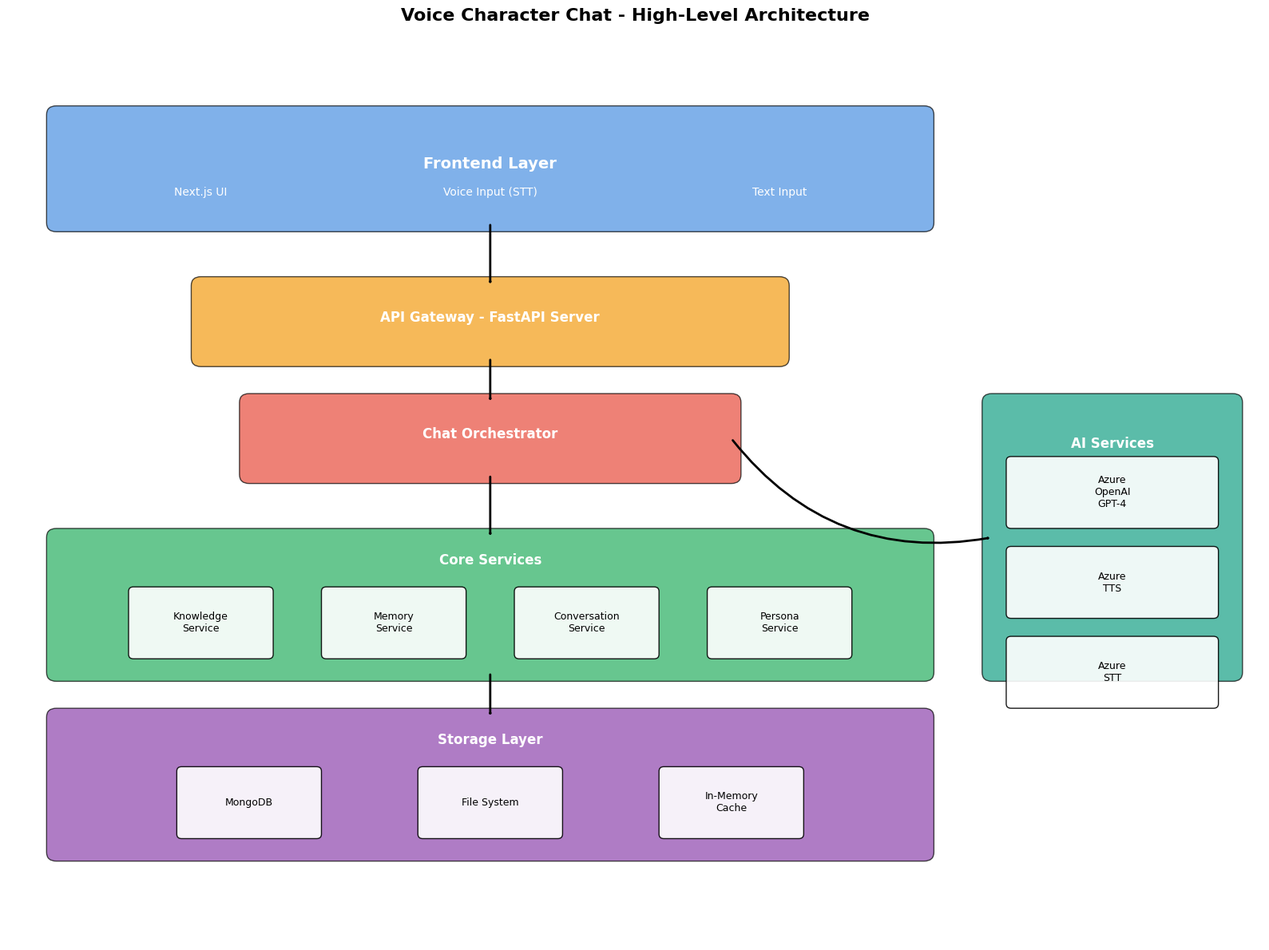

Generate this figure with matplotlib: (Note: this script raises an exception after producing the figure.)
import matplotlib.pyplot as plt
import matplotlib.patches as patches
from matplotlib.patches import FancyBboxPatch, Circle, FancyArrowPatch
import numpy as np

# Set up the style
plt.style.use('default')

def create_high_level_architecture():
    """Create high-level system architecture diagram"""
    fig, ax = plt.subplots(1, 1, figsize=(16, 12))
    ax.set_xlim(0, 10)
    ax.set_ylim(0, 10)
    ax.axis('off')
    
    # Define colors
    colors = {
        'frontend': '#4A90E2',
        'api': '#F39C12',
        'orchestrator': '#E74C3C',
        'services': '#27AE60',
        'storage': '#8E44AD',
        'ai': '#16A085'
    }
    
    # Frontend Layer
    frontend_rect = FancyBboxPatch((0.5, 8), 9, 1.2, 
                                   boxstyle="round,pad=0.1",
                                   facecolor=colors['frontend'], 
                                   edgecolor='black', 
                                   alpha=0.7)
    ax.add_patch(frontend_rect)
    ax.text(5, 8.6, 'Frontend Layer', fontsize=14, fontweight='bold', ha='center', color='white')
    ax.text(2, 8.3, 'Next.js UI', fontsize=10, ha='center', color='white')
    ax.text(5, 8.3, 'Voice Input (STT)', fontsize=10, ha='center', color='white')
    ax.text(8, 8.3, 'Text Input', fontsize=10, ha='center', color='white')
    
    # API Gateway
    api_rect = FancyBboxPatch((2, 6.5), 6, 0.8,
                              boxstyle="round,pad=0.1",
                              facecolor=colors['api'],
                              edgecolor='black',
                              alpha=0.7)
    ax.add_patch(api_rect)
    ax.text(5, 6.9, 'API Gateway - FastAPI Server', fontsize=12, fontweight='bold', ha='center', color='white')
    
    # Orchestration Layer
    orch_rect = FancyBboxPatch((2.5, 5.2), 5, 0.8,
                               boxstyle="round,pad=0.1",
                               facecolor=colors['orchestrator'],
                               edgecolor='black',
                               alpha=0.7)
    ax.add_patch(orch_rect)
    ax.text(5, 5.6, 'Chat Orchestrator', fontsize=12, fontweight='bold', ha='center', color='white')
    
    # Core Services
    services_rect = FancyBboxPatch((0.5, 3), 9, 1.5,
                                   boxstyle="round,pad=0.1",
                                   facecolor=colors['services'],
                                   edgecolor='black',
                                   alpha=0.7)
    ax.add_patch(services_rect)
    ax.text(5, 4.2, 'Core Services', fontsize=12, fontweight='bold', ha='center', color='white')
    
    # Individual services
    service_names = ['Knowledge\nService', 'Memory\nService', 'Conversation\nService', 'Persona\nService']
    service_positions = [2, 4, 6, 8]
    for name, pos in zip(service_names, service_positions):
        service_box = FancyBboxPatch((pos-0.7, 3.2), 1.4, 0.7,
                                     boxstyle="round,pad=0.05",
                                     facecolor='white',
                                     edgecolor='black',
                                     alpha=0.9)
        ax.add_patch(service_box)
        ax.text(pos, 3.55, name, fontsize=9, ha='center', va='center')
    
    # Storage Layer
    storage_rect = FancyBboxPatch((0.5, 1), 9, 1.5,
                                  boxstyle="round,pad=0.1",
                                  facecolor=colors['storage'],
                                  edgecolor='black',
                                  alpha=0.7)
    ax.add_patch(storage_rect)
    ax.text(5, 2.2, 'Storage Layer', fontsize=12, fontweight='bold', ha='center', color='white')
    
    # Storage components
    storage_names = ['MongoDB', 'File System', 'In-Memory\nCache']
    storage_positions = [2.5, 5, 7.5]
    for name, pos in zip(storage_names, storage_positions):
        storage_box = FancyBboxPatch((pos-0.7, 1.2), 1.4, 0.7,
                                     boxstyle="round,pad=0.05",
                                     facecolor='white',
                                     edgecolor='black',
                                     alpha=0.9)
        ax.add_patch(storage_box)
        ax.text(pos, 1.55, name, fontsize=9, ha='center', va='center')
    
    # AI Services (right side)
    ai_rect = FancyBboxPatch((10.2, 3), 2.5, 3,
                             boxstyle="round,pad=0.1",
                             facecolor=colors['ai'],
                             edgecolor='black',
                             alpha=0.7)
    ax.add_patch(ai_rect)
    ax.text(11.45, 5.5, 'AI Services', fontsize=12, fontweight='bold', ha='center', color='white')
    
    ai_services = ['Azure\nOpenAI\nGPT-4', 'Azure\nTTS', 'Azure\nSTT']
    ai_positions = [5, 4, 3]
    for name, pos in zip(ai_services, ai_positions):
        ai_box = FancyBboxPatch((10.4, pos-0.35), 2.1, 0.7,
                                boxstyle="round,pad=0.05",
                                facecolor='white',
                                edgecolor='black',
                                alpha=0.9)
        ax.add_patch(ai_box)
        ax.text(11.45, pos, name, fontsize=9, ha='center', va='center')
    
    # Add arrows for data flow
    # Frontend to API
    arrow1 = FancyArrowPatch((5, 8), (5, 7.3),
                            connectionstyle="arc3",
                            arrowstyle='->,head_width=0.3,head_length=0.3',
                            color='black', linewidth=2)
    ax.add_patch(arrow1)
    
    # API to Orchestrator
    arrow2 = FancyArrowPatch((5, 6.5), (5, 6),
                            connectionstyle="arc3",
                            arrowstyle='->,head_width=0.3,head_length=0.3',
                            color='black', linewidth=2)
    ax.add_patch(arrow2)
    
    # Orchestrator to Services
    arrow3 = FancyArrowPatch((5, 5.2), (5, 4.5),
                            connectionstyle="arc3",
                            arrowstyle='->,head_width=0.3,head_length=0.3',
                            color='black', linewidth=2)
    ax.add_patch(arrow3)
    
    # Services to Storage
    arrow4 = FancyArrowPatch((5, 3), (5, 2.5),
                            connectionstyle="arc3",
                            arrowstyle='->,head_width=0.3,head_length=0.3',
                            color='black', linewidth=2)
    ax.add_patch(arrow4)
    
    # Orchestrator to AI Services
    arrow5 = FancyArrowPatch((7.5, 5.6), (10.2, 4.5),
                            connectionstyle="arc3,rad=0.3",
                            arrowstyle='->,head_width=0.3,head_length=0.3',
                            color='black', linewidth=2)
    ax.add_patch(arrow5)
    
    # Extend the axes to show AI services
    ax.set_xlim(0, 13)
    
    plt.title('Voice Character Chat - High-Level Architecture', fontsize=16, fontweight='bold', pad=20)
    plt.tight_layout()
    plt.savefig('/Users/bagsanghui/neona_turn_based_demo_with_agent/documents/architecture_high_level.png', dpi=300, bbox_inches='tight')
    plt.close()

def create_rag_system_diagram():
    """Create RAG system architecture diagram"""
    fig, ax = plt.subplots(1, 1, figsize=(14, 10))
    ax.set_xlim(0, 14)
    ax.set_ylim(0, 10)
    ax.axis('off')
    
    # Title
    ax.text(7, 9.5, 'RAG (Retrieval-Augmented Generation) System', 
            fontsize=16, fontweight='bold', ha='center')
    
    # Knowledge Input
    input_rect = FancyBboxPatch((0.5, 7), 3, 1.5,
                                boxstyle="round,pad=0.1",
                                facecolor='#3498DB',
                                edgecolor='black',
                                alpha=0.7)
    ax.add_patch(input_rect)
    ax.text(2, 8.2, 'Knowledge Input', fontsize=11, fontweight='bold', ha='center', color='white')
    ax.text(2, 7.7, '• Knowledge Items', fontsize=9, ha='center', color='white')
    ax.text(2, 7.4, '• Keywords/Tags', fontsize=9, ha='center', color='white')
    ax.text(2, 7.1, '• Categories', fontsize=9, ha='center', color='white')
    
    # Storage
    storage_rect = FancyBboxPatch((5, 7), 3, 1.5,
                                 boxstyle="round,pad=0.1",
                                 facecolor='#9B59B6',
                                 edgecolor='black',
                                 alpha=0.7)
    ax.add_patch(storage_rect)
    ax.text(6.5, 8.2, 'Knowledge Storage', fontsize=11, fontweight='bold', ha='center', color='white')
    ax.text(6.5, 7.7, '• JSON Files', fontsize=9, ha='center', color='white')
    ax.text(6.5, 7.4, '• In-Memory Cache', fontsize=9, ha='center', color='white')
    ax.text(6.5, 7.1, '• Session Cache', fontsize=9, ha='center', color='white')
    
    # Three-tier Knowledge Services
    services_rect = FancyBboxPatch((0.5, 4.5), 7.5, 2,
                                   boxstyle="round,pad=0.1",
                                   facecolor='#27AE60',
                                   edgecolor='black',
                                   alpha=0.7)
    ax.add_patch(services_rect)
    ax.text(4.25, 6.2, 'Three-Tier Knowledge Services', fontsize=12, fontweight='bold', ha='center', color='white')
    
    # Individual service boxes
    # Base Knowledge Service
    base_box = FancyBboxPatch((1, 4.8), 2, 1.2,
                              boxstyle="round,pad=0.05",
                              facecolor='white',
                              edgecolor='black',
                              alpha=0.9)
    ax.add_patch(base_box)
    ax.text(2, 5.7, 'Base Knowledge', fontsize=9, fontweight='bold', ha='center')
    ax.text(2, 5.4, 'Service', fontsize=9, fontweight='bold', ha='center')
    ax.text(2, 5.1, '• CRUD Operations', fontsize=7, ha='center')
    ax.text(2, 4.9, '• Basic Search', fontsize=7, ha='center')
    
    # Enhanced Knowledge Service
    enhanced_box = FancyBboxPatch((3.5, 4.8), 2, 1.2,
                                  boxstyle="round,pad=0.05",
                                  facecolor='white',
                                  edgecolor='black',
                                  alpha=0.9)
    ax.add_patch(enhanced_box)
    ax.text(4.5, 5.7, 'Enhanced Knowledge', fontsize=9, fontweight='bold', ha='center')
    ax.text(4.5, 5.4, 'Service', fontsize=9, fontweight='bold', ha='center')
    ax.text(4.5, 5.1, '• Semantic Expansion', fontsize=7, ha='center')
    ax.text(4.5, 4.9, '• Smart Search', fontsize=7, ha='center')
    
    # Incremental Cache
    cache_box = FancyBboxPatch((6, 4.8), 2, 1.2,
                               boxstyle="round,pad=0.05",
                               facecolor='white',
                               edgecolor='black',
                               alpha=0.9)
    ax.add_patch(cache_box)
    ax.text(7, 5.7, 'Incremental', fontsize=9, fontweight='bold', ha='center')
    ax.text(7, 5.4, 'Knowledge Cache', fontsize=9, fontweight='bold', ha='center')
    ax.text(7, 5.1, '• Session Caching', fontsize=7, ha='center')
    ax.text(7, 4.9, '• Topic Extraction', fontsize=7, ha='center')
    
    # Retrieval System
    retrieval_rect = FancyBboxPatch((9, 4.5), 4.5, 2,
                                    boxstyle="round,pad=0.1",
                                    facecolor='#E67E22',
                                    edgecolor='black',
                                    alpha=0.7)
    ax.add_patch(retrieval_rect)
    ax.text(11.25, 6.2, 'Retrieval System', fontsize=12, fontweight='bold', ha='center', color='white')
    
    # Retrieval components
    components = [
        ('Query Processor', 11.25, 5.7),
        ('Topic Extractor', 11.25, 5.3),
        ('Relevance Scorer', 11.25, 4.9)
    ]
    for name, x, y in components:
        comp_box = FancyBboxPatch((x-1.5, y-0.15), 3, 0.3,
                                  boxstyle="round,pad=0.02",
                                  facecolor='white',
                                  edgecolor='black',
                                  alpha=0.9)
        ax.add_patch(comp_box)
        ax.text(x, y, name, fontsize=8, ha='center', va='center')
    
    # Scoring Weights Box
    weights_rect = FancyBboxPatch((0.5, 2), 5, 2,
                                 boxstyle="round,pad=0.1",
                                 facecolor='#F39C12',
                                 edgecolor='black',
                                 alpha=0.7)
    ax.add_patch(weights_rect)
    ax.text(3, 3.7, 'Weighted Scoring System', fontsize=11, fontweight='bold', ha='center')
    ax.text(3, 3.3, 'Trigger Keywords: 10 points', fontsize=9, ha='center')
    ax.text(3, 3.0, 'Title Match: 5 points', fontsize=9, ha='center')
    ax.text(3, 2.7, 'Tag Match: 3 points', fontsize=9, ha='center')
    ax.text(3, 2.4, 'Content Match: 1 point', fontsize=9, ha='center')
    
    # Topic Relevance Box
    relevance_rect = FancyBboxPatch((6, 2), 5, 2,
                                    boxstyle="round,pad=0.1",
                                    facecolor='#16A085',
                                    edgecolor='black',
                                    alpha=0.7)
    ax.add_patch(relevance_rect)
    ax.text(8.5, 3.7, 'Topic Relevance Scoring', fontsize=11, fontweight='bold', ha='center', color='white')
    ax.text(8.5, 3.3, 'Direct Match: 0.8 score', fontsize=9, ha='center', color='white')
    ax.text(8.5, 3.0, 'Substring Match: 0.6 score', fontsize=9, ha='center', color='white')
    ax.text(8.5, 2.7, 'Related Topics: 0.3 score', fontsize=9, ha='center', color='white')
    ax.text(8.5, 2.4, 'Temporal Keywords: 0.2 score', fontsize=9, ha='center', color='white')
    
    # Data Structure Example
    data_rect = FancyBboxPatch((11.5, 2), 2, 2,
                              boxstyle="round,pad=0.1",
                              facecolor='#34495E',
                              edgecolor='black',
                              alpha=0.7)
    ax.add_patch(data_rect)
    ax.text(12.5, 3.7, 'Knowledge Item', fontsize=10, fontweight='bold', ha='center', color='white')
    ax.text(12.5, 3.4, 'id: kb_xxxxx', fontsize=7, ha='center', color='white')
    ax.text(12.5, 3.2, 'title: string', fontsize=7, ha='center', color='white')
    ax.text(12.5, 3.0, 'content: string', fontsize=7, ha='center', color='white')
    ax.text(12.5, 2.8, 'keywords: []', fontsize=7, ha='center', color='white')
    ax.text(12.5, 2.6, 'category: string', fontsize=7, ha='center', color='white')
    ax.text(12.5, 2.4, 'usage_count: int', fontsize=7, ha='center', color='white')
    
    # Add flow arrows
    # Input to Storage
    arrow1 = FancyArrowPatch((3.5, 7.75), (5, 7.75),
                            arrowstyle='->,head_width=0.2,head_length=0.2',
                            color='black', linewidth=1.5)
    ax.add_patch(arrow1)
    
    # Storage to Services
    arrow2 = FancyArrowPatch((6.5, 7), (4.25, 6.5),
                            connectionstyle="arc3,rad=0.3",
                            arrowstyle='->,head_width=0.2,head_length=0.2',
                            color='black', linewidth=1.5)
    ax.add_patch(arrow2)
    
    # Services to Retrieval
    arrow3 = FancyArrowPatch((8, 5.5), (9, 5.5),
                            arrowstyle='->,head_width=0.2,head_length=0.2',
                            color='black', linewidth=1.5)
    ax.add_patch(arrow3)
    
    # Retrieval to Output
    arrow4 = FancyArrowPatch((11.25, 4.5), (11.25, 0.5),
                            arrowstyle='->,head_width=0.2,head_length=0.2',
                            color='black', linewidth=1.5)
    ax.add_patch(arrow4)
    
    # Output label
    ax.text(11.25, 0.3, 'Retrieved Knowledge', fontsize=10, fontweight='bold', ha='center')
    
    plt.tight_layout()
    plt.savefig('/Users/bagsanghui/neona_turn_based_demo_with_agent/documents/architecture_rag_system.png', dpi=300, bbox_inches='tight')
    plt.close()

def create_memory_system_diagram():
    """Create Memory System architecture diagram"""
    fig, ax = plt.subplots(1, 1, figsize=(14, 10))
    ax.set_xlim(0, 14)
    ax.set_ylim(0, 10)
    ax.axis('off')
    
    # Title
    ax.text(7, 9.5, 'Selective Memory System Architecture', 
            fontsize=16, fontweight='bold', ha='center')
    
    # Core Memory Structure
    memory_rect = FancyBboxPatch((0.5, 6.5), 6, 2.5,
                                 boxstyle="round,pad=0.1",
                                 facecolor='#8E44AD',
                                 edgecolor='black',
                                 alpha=0.7)
    ax.add_patch(memory_rect)
    ax.text(3.5, 8.7, 'Core Memory Structure', fontsize=12, fontweight='bold', ha='center', color='white')
    
    # Memory components
    components = [
        ('Status Values', 2, 8.2, 'Dynamic metrics\n(affection, trust, stress)'),
        ('Milestones', 5, 8.2, 'Achievements\n& rewards'),
        ('Event Log', 2, 7.4, 'Timestamped\nevents (max 100)'),
        ('Persistent Facts', 5, 7.4, 'User info\n(max 50)'),
        ('Compressed History', 3.5, 6.8, 'Summarized conversations')
    ]
    
    for name, x, y, desc in components:
        comp_box = FancyBboxPatch((x-0.8, y-0.25), 1.6, 0.5,
                                  boxstyle="round,pad=0.02",
                                  facecolor='white',
                                  edgecolor='black',
                                  alpha=0.9)
        ax.add_patch(comp_box)
        ax.text(x, y+0.1, name, fontsize=8, fontweight='bold', ha='center')
        ax.text(x, y-0.1, desc, fontsize=6, ha='center', style='italic')
    
    # Memory Operations
    ops_rect = FancyBboxPatch((7.5, 6.5), 6, 2.5,
                              boxstyle="round,pad=0.1",
                              facecolor='#E74C3C',
                              edgecolor='black',
                              alpha=0.7)
    ax.add_patch(ops_rect)
    ax.text(10.5, 8.7, 'Memory Operations', fontsize=12, fontweight='bold', ha='center', color='white')
    
    # Operations
    operations = [
        ('Initialize Memory', 9, 8.2),
        ('Update Status', 12, 8.2),
        ('Check Milestones', 9, 7.6),
        ('Log Events', 12, 7.6),
        ('Compress History', 10.5, 7.0)
    ]
    
    for name, x, y in operations:
        op_box = FancyBboxPatch((x-0.9, y-0.15), 1.8, 0.3,
                                boxstyle="round,pad=0.02",
                                facecolor='white',
                                edgecolor='black',
                                alpha=0.9)
        ax.add_patch(op_box)
        ax.text(x, y, name, fontsize=8, ha='center', va='center')
    
    # Milestone System
    milestone_rect = FancyBboxPatch((0.5, 4), 6, 2,
                                    boxstyle="round,pad=0.1",
                                    facecolor='#27AE60',
                                    edgecolor='black',
                                    alpha=0.7)
    ax.add_patch(milestone_rect)
    ax.text(3.5, 5.7, 'Milestone System', fontsize=11, fontweight='bold', ha='center', color='white')
    
    # Milestone conditions
    ax.text(3.5, 5.3, 'Condition Triggers:', fontsize=9, fontweight='bold', ha='center', color='white')
    ax.text(3.5, 5.0, '• Conversation count thresholds', fontsize=8, ha='center', color='white')
    ax.text(3.5, 4.7, '• Status value thresholds', fontsize=8, ha='center', color='white')
    ax.text(3.5, 4.4, '• Event type counts', fontsize=8, ha='center', color='white')
    ax.text(3.5, 4.1, '• Context conditions', fontsize=8, ha='center', color='white')
    
    # Configuration System
    config_rect = FancyBboxPatch((7.5, 4), 6, 2,
                                boxstyle="round,pad=0.1",
                                facecolor='#F39C12',
                                edgecolor='black',
                                alpha=0.7)
    ax.add_patch(config_rect)
    ax.text(10.5, 5.7, 'Configuration System', fontsize=11, fontweight='bold', ha='center')
    
    # Config components
    ax.text(10.5, 5.3, 'Character Config Parser', fontsize=9, fontweight='bold', ha='center')
    ax.text(10.5, 5.0, '• Status definitions', fontsize=8, ha='center')
    ax.text(10.5, 4.7, '• Milestone definitions', fontsize=8, ha='center')
    ax.text(10.5, 4.4, '• Event triggers', fontsize=8, ha='center')
    ax.text(10.5, 4.1, '• Compression prompts', fontsize=8, ha='center')
    
    # Storage
    storage_rect = FancyBboxPatch((2, 1.5), 10, 1.5,
                                  boxstyle="round,pad=0.1",
                                  facecolor='#34495E',
                                  edgecolor='black',
                                  alpha=0.7)
    ax.add_patch(storage_rect)
    ax.text(7, 2.7, 'Storage Layer', fontsize=11, fontweight='bold', ha='center', color='white')
    
    # Storage components
    mongo_box = FancyBboxPatch((3, 1.8), 3, 0.8,
                               boxstyle="round,pad=0.02",
                               facecolor='white',
                               edgecolor='black',
                               alpha=0.9)
    ax.add_patch(mongo_box)
    ax.text(4.5, 2.2, 'MongoDB', fontsize=9, fontweight='bold', ha='center')
    ax.text(4.5, 1.95, 'selective_memories', fontsize=7, ha='center', style='italic')
    
    cache_box = FancyBboxPatch((8, 1.8), 3, 0.8,
                               boxstyle="round,pad=0.02",
                               facecolor='white',
                               edgecolor='black',
                               alpha=0.9)
    ax.add_patch(cache_box)
    ax.text(9.5, 2.2, 'Memory Cache', fontsize=9, fontweight='bold', ha='center')
    ax.text(9.5, 1.95, '{user_id}_{character_id}', fontsize=7, ha='center', style='italic')
    
    # Add flow arrows
    # Memory to Operations
    arrow1 = FancyArrowPatch((6.5, 7.75), (7.5, 7.75),
                            arrowstyle='<->,head_width=0.2,head_length=0.2',
                            color='black', linewidth=1.5)
    ax.add_patch(arrow1)
    
    # Operations to Storage
    arrow2 = FancyArrowPatch((10.5, 6.5), (7, 3),
                            connectionstyle="arc3,rad=0.3",
                            arrowstyle='->,head_width=0.2,head_length=0.2',
                            color='black', linewidth=1.5)
    ax.add_patch(arrow2)
    
    # Memory to Storage
    arrow3 = FancyArrowPatch((3.5, 6.5), (4.5, 3),
                            connectionstyle="arc3,rad=-0.3",
                            arrowstyle='->,head_width=0.2,head_length=0.2',
                            color='black', linewidth=1.5)
    ax.add_patch(arrow3)
    
    # Config to Operations
    arrow4 = FancyArrowPatch((10.5, 6), (10.5, 6.5),
                            arrowstyle='->,head_width=0.2,head_length=0.2',
                            color='black', linewidth=1.5)
    ax.add_patch(arrow4)
    
    plt.tight_layout()
    plt.savefig('/Users/bagsanghui/neona_turn_based_demo_with_agent/documents/architecture_memory_system.png', dpi=300, bbox_inches='tight')
    plt.close()

def create_message_flow_diagram():
    """Create message processing flow diagram"""
    fig, ax = plt.subplots(1, 1, figsize=(16, 10))
    ax.set_xlim(0, 16)
    ax.set_ylim(0, 10)
    ax.axis('off')
    
    # Title
    ax.text(8, 9.5, 'Complete Message Processing Pipeline', 
            fontsize=16, fontweight='bold', ha='center')
    
    # Define the flow stages
    stages = [
        # Stage 1: Input
        {
            'title': '1. Input Reception',
            'color': '#3498DB',
            'x': 2, 'y': 8, 'w': 3, 'h': 1.2,
            'items': ['Voice → STT', 'Text Input', 'Normalization']
        },
        # Stage 2: Context
        {
            'title': '2. Context Preparation',
            'color': '#9B59B6',
            'x': 6, 'y': 8, 'w': 3, 'h': 1.2,
            'items': ['Load Session', 'Retrieve Knowledge', 'Load Memory']
        },
        # Stage 3: Prompt
        {
            'title': '3. Prompt Construction',
            'color': '#E74C3C',
            'x': 10, 'y': 8, 'w': 3, 'h': 1.2,
            'items': ['Character Prompt', 'Memory Context', 'Knowledge Context']
        },
        # Stage 4: LLM
        {
            'title': '4. LLM Processing',
            'color': '#16A085',
            'x': 14, 'y': 8, 'w': 2, 'h': 1.2,
            'items': ['Azure GPT-4', 'Generate', 'Response']
        },
        # Stage 5: Post-Process
        {
            'title': '5. Post-Processing',
            'color': '#F39C12',
            'x': 14, 'y': 5, 'w': 2, 'h': 1.2,
            'items': ['Update Status', 'Check Milestones', 'Log Events']
        },
        # Stage 6: Memory Update
        {
            'title': '6. Memory Update',
            'color': '#27AE60',
            'x': 10, 'y': 5, 'w': 3, 'h': 1.2,
            'items': ['Add Facts', 'Compress History', 'Save Memory']
        },
        # Stage 7: Response
        {
            'title': '7. Response Delivery',
            'color': '#E67E22',
            'x': 6, 'y': 5, 'w': 3, 'h': 1.2,
            'items': ['TTS Generation', 'Format Response', 'Cache Updates']
        },
        # Stage 8: Output
        {
            'title': '8. Output',
            'color': '#34495E',
            'x': 2, 'y': 5, 'w': 3, 'h': 1.2,
            'items': ['Audio Playback', 'Text Display', 'Session Save']
        }
    ]
    
    # Draw stages
    for stage in stages:
        # Draw box
        box = FancyBboxPatch((stage['x']-stage['w']/2, stage['y']-stage['h']/2), 
                             stage['w'], stage['h'],
                             boxstyle="round,pad=0.1",
                             facecolor=stage['color'],
                             edgecolor='black',
                             alpha=0.7)
        ax.add_patch(box)
        
        # Add title
        ax.text(stage['x'], stage['y']+0.4, stage['title'], 
                fontsize=10, fontweight='bold', ha='center', color='white')
        
        # Add items
        for i, item in enumerate(stage['items']):
            ax.text(stage['x'], stage['y']-0.1-i*0.2, item, 
                   fontsize=8, ha='center', color='white')
    
    # Add flow arrows
    # Top row: 1 -> 2 -> 3 -> 4
    for i in range(3):
        arrow = FancyArrowPatch((2+i*4+1.5, 8), (2+(i+1)*4-1.5, 8),
                               arrowstyle='->,head_width=0.2,head_length=0.2',
                               color='black', linewidth=2)
        ax.add_patch(arrow)
    
    # 4 -> 5 (down)
    arrow = FancyArrowPatch((14, 7.4), (14, 6.2),
                           arrowstyle='->,head_width=0.2,head_length=0.2',
                           color='black', linewidth=2)
    ax.add_patch(arrow)
    
    # Bottom row: 5 -> 6 -> 7 -> 8
    for i in range(3):
        arrow = FancyArrowPatch((14-i*4-1, 5), (14-(i+1)*4+1, 5),
                               arrowstyle='->,head_width=0.2,head_length=0.2',
                               color='black', linewidth=2)
        ax.add_patch(arrow)
    
    # Central data flow descriptions
    ax.text(8, 3, 'Data Flow Details', fontsize=12, fontweight='bold', ha='center')
    
    # Flow details
    details_rect = FancyBboxPatch((1, 0.5), 14, 2,
                                  boxstyle="round,pad=0.1",
                                  facecolor='#ECF0F1',
                                  edgecolor='black',
                                  alpha=0.7)
    ax.add_patch(details_rect)
    
    # Add detail text
    detail_text = [
        'Session Data: session_id, user_id, character_id, persona_id, message history',
        'Knowledge Data: relevant items, scores, keywords, categories, usage counts',
        'Memory Data: status values, milestones, events, facts, compressed history',
        'Response Data: text content, audio (base64), status updates, knowledge used'
    ]
    
    for i, text in enumerate(detail_text):
        ax.text(8, 2.2-i*0.3, text, fontsize=8, ha='center')
    
    plt.tight_layout()
    plt.savefig('/Users/bagsanghui/neona_turn_based_demo_with_agent/documents/architecture_message_flow.png', dpi=300, bbox_inches='tight')
    plt.close()

def create_cache_architecture_diagram():
    """Create cache architecture diagram"""
    fig, ax = plt.subplots(1, 1, figsize=(12, 10))
    ax.set_xlim(0, 12)
    ax.set_ylim(0, 10)
    ax.axis('off')
    
    # Title
    ax.text(6, 9.5, 'Multi-Level Cache Architecture', 
            fontsize=16, fontweight='bold', ha='center')
    
    # Cache Layers (vertical stack)
    layers = [
        {'name': 'L1: In-Memory Cache', 'color': '#E74C3C', 'y': 7.5, 'speed': 'Fastest (~1ms)'},
        {'name': 'L2: Session Cache', 'color': '#F39C12', 'y': 6, 'speed': 'Fast (~10ms)'},
        {'name': 'L3: Database Cache', 'color': '#3498DB', 'y': 4.5, 'speed': 'Medium (~50ms)'},
        {'name': 'L4: File System', 'color': '#27AE60', 'y': 3, 'speed': 'Slow (~100ms)'}
    ]
    
    for layer in layers:
        # Draw layer box
        box = FancyBboxPatch((1, layer['y']-0.4), 5, 0.8,
                             boxstyle="round,pad=0.05",
                             facecolor=layer['color'],
                             edgecolor='black',
                             alpha=0.7)
        ax.add_patch(box)
        ax.text(3.5, layer['y'], layer['name'], 
                fontsize=11, fontweight='bold', ha='center', color='white')
        ax.text(5.8, layer['y'], layer['speed'], 
                fontsize=8, ha='left', style='italic')
    
    # Cache Types (right side)
    cache_types_rect = FancyBboxPatch((7, 3), 4.5, 5,
                                      boxstyle="round,pad=0.1",
                                      facecolor='#9B59B6',
                                      edgecolor='black',
                                      alpha=0.7)
    ax.add_patch(cache_types_rect)
    ax.text(9.25, 7.7, 'Cache Types', fontsize=12, fontweight='bold', ha='center', color='white')
    
    # Individual cache types
    cache_types = [
        ('Knowledge Cache', 7.2, '• All knowledge items\n• Per character\n• App lifetime'),
        ('Memory Cache', 6.2, '• Status values\n• Events & milestones\n• Active sessions'),
        ('Session Cache', 5.2, '• Topic-based\n• Incremental\n• Session lifetime'),
        ('Voice Cache', 4.2, '• TTS audio\n• Hash-based\n• 24hr TTL')
    ]
    
    for name, y, details in cache_types:
        type_box = FancyBboxPatch((7.3, y-0.35), 4, 0.7,
                                  boxstyle="round,pad=0.02",
                                  facecolor='white',
                                  edgecolor='black',
                                  alpha=0.9)
        ax.add_patch(type_box)
        ax.text(8.5, y+0.15, name, fontsize=9, fontweight='bold', ha='center')
        ax.text(10.3, y-0.05, details, fontsize=6, ha='center', va='center')
    
    # Cache Flow (left side arrows)
    ax.text(0.5, 8.5, 'Request', fontsize=10, fontweight='bold', ha='center')
    
    # Hit/Miss flow
    for i, layer in enumerate(layers):
        if i < len(layers) - 1:
            # Miss arrow (downward)
            arrow = FancyArrowPatch((1.5, layer['y']-0.4), (1.5, layers[i+1]['y']+0.4),
                                   arrowstyle='->,head_width=0.15,head_length=0.15',
                                   color='red', linewidth=1.5)
            ax.add_patch(arrow)
            ax.text(1.2, (layer['y'] + layers[i+1]['y'])/2, 'Miss', 
                   fontsize=7, color='red', ha='right')
        
        # Hit arrow (leftward)
        arrow = FancyArrowPatch((1, layer['y']), (0.3, layer['y']),
                               arrowstyle='->,head_width=0.15,head_length=0.15',
                               color='green', linewidth=1.5)
        ax.add_patch(arrow)
        ax.text(0.2, layer['y']+0.15, 'Hit', fontsize=7, color='green', ha='right')
    
    # Cache Update flow (right side)
    ax.text(6.5, 2.5, 'Cache Update Flow', fontsize=10, fontweight='bold', ha='center')
    
    # Update arrows (upward)
    for i in range(len(layers)-1, 0, -1):
        arrow = FancyArrowPatch((5.5, layers[i]['y']+0.1), (5.5, layers[i-1]['y']-0.1),
                               arrowstyle='->,head_width=0.15,head_length=0.15',
                               color='blue', linewidth=1.5)
        ax.add_patch(arrow)
    
    ax.text(5.8, 5.25, 'Update', fontsize=7, color='blue', rotation=90, va='center')
    
    # Cache Eviction Policy
    eviction_rect = FancyBboxPatch((1, 1), 10, 1.5,
                                   boxstyle="round,pad=0.1",
                                   facecolor='#34495E',
                                   edgecolor='black',
                                   alpha=0.7)
    ax.add_patch(eviction_rect)
    ax.text(6, 2.2, 'Cache Eviction Policies', fontsize=11, fontweight='bold', ha='center', color='white')
    
    policies = [
        'L1: No eviction (app lifetime)',
        'L2: LRU - Least Recently Used',
        'L3: TTL - Time To Live based',
        'L4: Manual cleanup/rotation'
    ]
    
    for i, policy in enumerate(policies):
        ax.text(3 + (i % 2) * 6, 1.7 - (i // 2) * 0.3, policy, 
               fontsize=8, ha='center', color='white')
    
    plt.tight_layout()
    plt.savefig('/Users/bagsanghui/neona_turn_based_demo_with_agent/documents/architecture_cache.png', dpi=300, bbox_inches='tight')
    plt.close()

# Generate all diagrams
if __name__ == "__main__":
    print("Generating architecture diagrams...")
    
    print("1. Creating high-level architecture diagram...")
    create_high_level_architecture()
    
    print("2. Creating RAG system diagram...")
    create_rag_system_diagram()
    
    print("3. Creating memory system diagram...")
    create_memory_system_diagram()
    
    print("4. Creating message flow diagram...")
    create_message_flow_diagram()
    
    print("5. Creating cache architecture diagram...")
    create_cache_architecture_diagram()
    
    print("\nAll diagrams generated successfully!")
    print("Check the /documents/ directory for the PNG files.")
